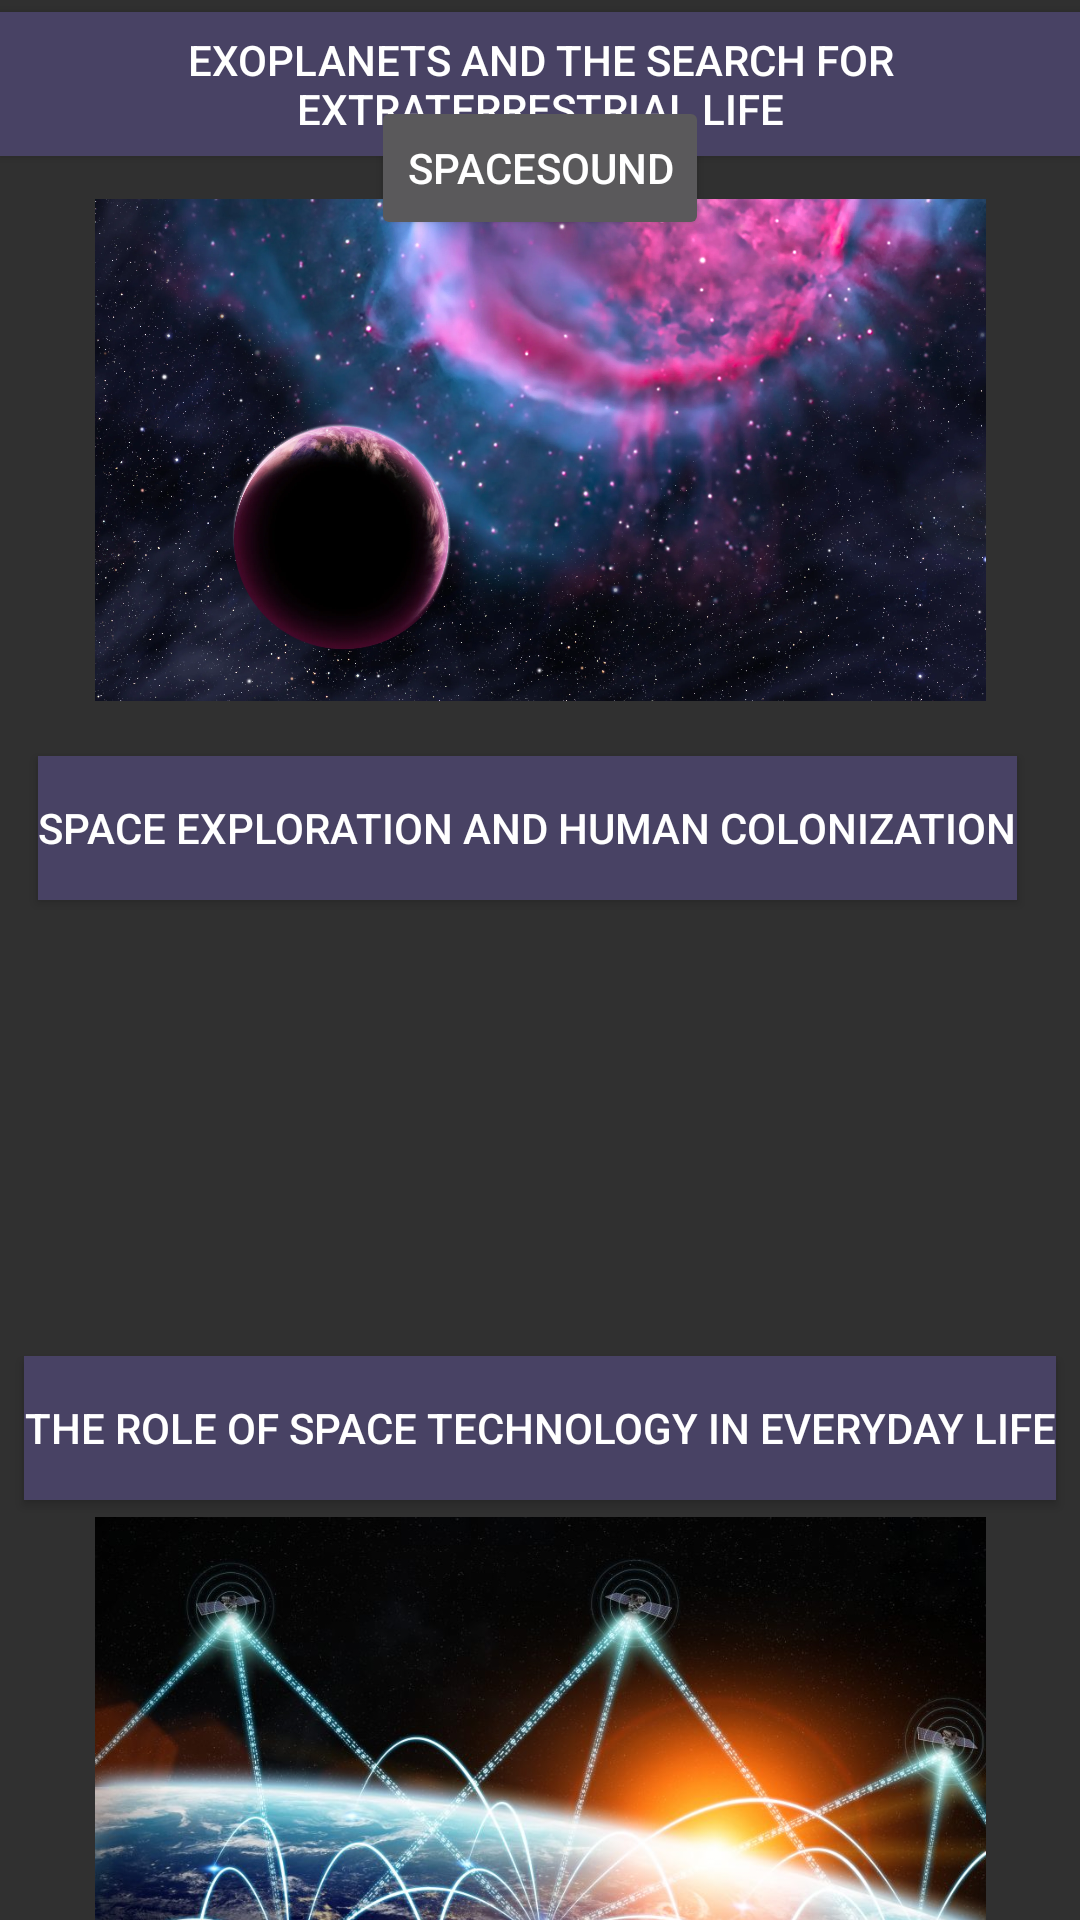

This screen was rendered from an Android layout file. Write that file and the resources it references.
<!-- AndroidManifest.xml: application theme Theme.KnowledgeNinja -->
<!-- res/layout/spacesubcatagory.xml -->
<?xml version="1.0" encoding="utf-8"?>
<androidx.constraintlayout.widget.ConstraintLayout xmlns:android="http://schemas.android.com/apk/res/android"
    xmlns:app="http://schemas.android.com/apk/res-auto"
    xmlns:tools="http://schemas.android.com/tools"
    android:layout_width="match_parent"
    android:layout_height="match_parent"
    tools:context=".MainActivity">


    <Button
        android:id="@+id/buttonSpaceExploration"
        android:layout_width="wrap_content"
        android:layout_height="wrap_content"
        android:layout_marginTop="12dp"
        android:background="@color/material_dynamic_tertiary30"
        android:text="Space Exploration and Human Colonization"
        app:iconTint="#394DBA"
        app:layout_constraintEnd_toEndOf="parent"
        app:layout_constraintHorizontal_bias="0.373"
        app:layout_constraintStart_toStartOf="parent"
        app:layout_constraintTop_toBottomOf="@+id/imageexoplanet" />

    <Button
        android:id="@+id/buttonRoleOfSpace"
        android:layout_width="wrap_content"
        android:layout_height="wrap_content"
        android:layout_marginTop="25dp"
        android:background="@color/material_dynamic_tertiary30"
        android:text="The Role of Space Technology in Everyday Life"
        app:layout_constraintBottom_toBottomOf="parent"
        app:layout_constraintEnd_toEndOf="parent"
        app:layout_constraintHorizontal_bias="0.494"
        app:layout_constraintStart_toStartOf="parent"
        app:layout_constraintTop_toBottomOf="@+id/buttonSpaceExploration"
        app:layout_constraintVertical_bias="0.476" />

    <Button
        android:id="@+id/buttonExoplanets"
        android:layout_width="wrap_content"
        android:layout_height="wrap_content"
        android:layout_marginTop="4dp"
        android:background="@color/material_dynamic_tertiary30"
        android:text="Exoplanets and the Search for Extraterrestrial Life"
        app:layout_constraintEnd_toEndOf="parent"
        app:layout_constraintHorizontal_bias="0.505"
        app:layout_constraintStart_toStartOf="parent"
        app:layout_constraintTop_toTopOf="parent" />

    <ImageView
        android:id="@+id/imageexoplanet"
        android:layout_width="297dp"
        android:layout_height="180dp"
        android:layout_marginTop="56dp"
        app:layout_constraintEnd_toEndOf="parent"
        app:layout_constraintStart_toStartOf="parent"
        app:layout_constraintTop_toTopOf="@+id/buttonExoplanets"
        app:srcCompat="@drawable/exoplanets" />

    <ImageView
        android:id="@+id/imagespaceexploration"
        android:layout_width="297dp"
        android:layout_height="194dp"
        android:layout_marginTop="50dp"
        app:layout_constraintEnd_toEndOf="parent"
        app:layout_constraintStart_toStartOf="parent"
        app:layout_constraintTop_toTopOf="@+id/buttonSpaceExploration"
        app:srcCompat="@drawable/spaceexploration" />

    <ImageView
        android:id="@+id/imagerole"
        android:layout_width="297dp"
        android:layout_height="194dp"
        android:layout_marginTop="50dp"
        app:layout_constraintEnd_toEndOf="parent"
        app:layout_constraintStart_toStartOf="parent"
        app:layout_constraintTop_toTopOf="@+id/buttonRoleOfSpace"
        app:srcCompat="@drawable/roleofspace" />

    -<Button
    android:id="@+id/buttonspacesubcategory"
    android:layout_width="wrap_content"
    android:layout_height="wrap_content"
    android:layout_marginTop="2dp"
    android:layout_marginBottom="2dp"
    android:text="SpaceSound"
    app:layout_constraintBottom_toTopOf="@+id/imageexoplanet"
    app:layout_constraintEnd_toEndOf="parent"
    app:layout_constraintStart_toStartOf="parent"
    app:layout_constraintTop_toBottomOf="@+id/buttonExoplanets" />

</androidx.constraintlayout.widget.ConstraintLayout>
<!-- resources referenced by this layout -->
<resources>
  <!-- drawable exoplanets: webp bitmap (drawable, 224926 bytes) -->
  <!-- drawable roleofspace: jpeg bitmap (drawable, 124370 bytes) -->
  <style name="Theme.KnowledgeNinja" parent="Base.Theme.KnowledgeNinja" />
  <style name="Base.Theme.KnowledgeNinja" parent="Theme.Design.NoActionBar">
          
          
      </style>
</resources>
